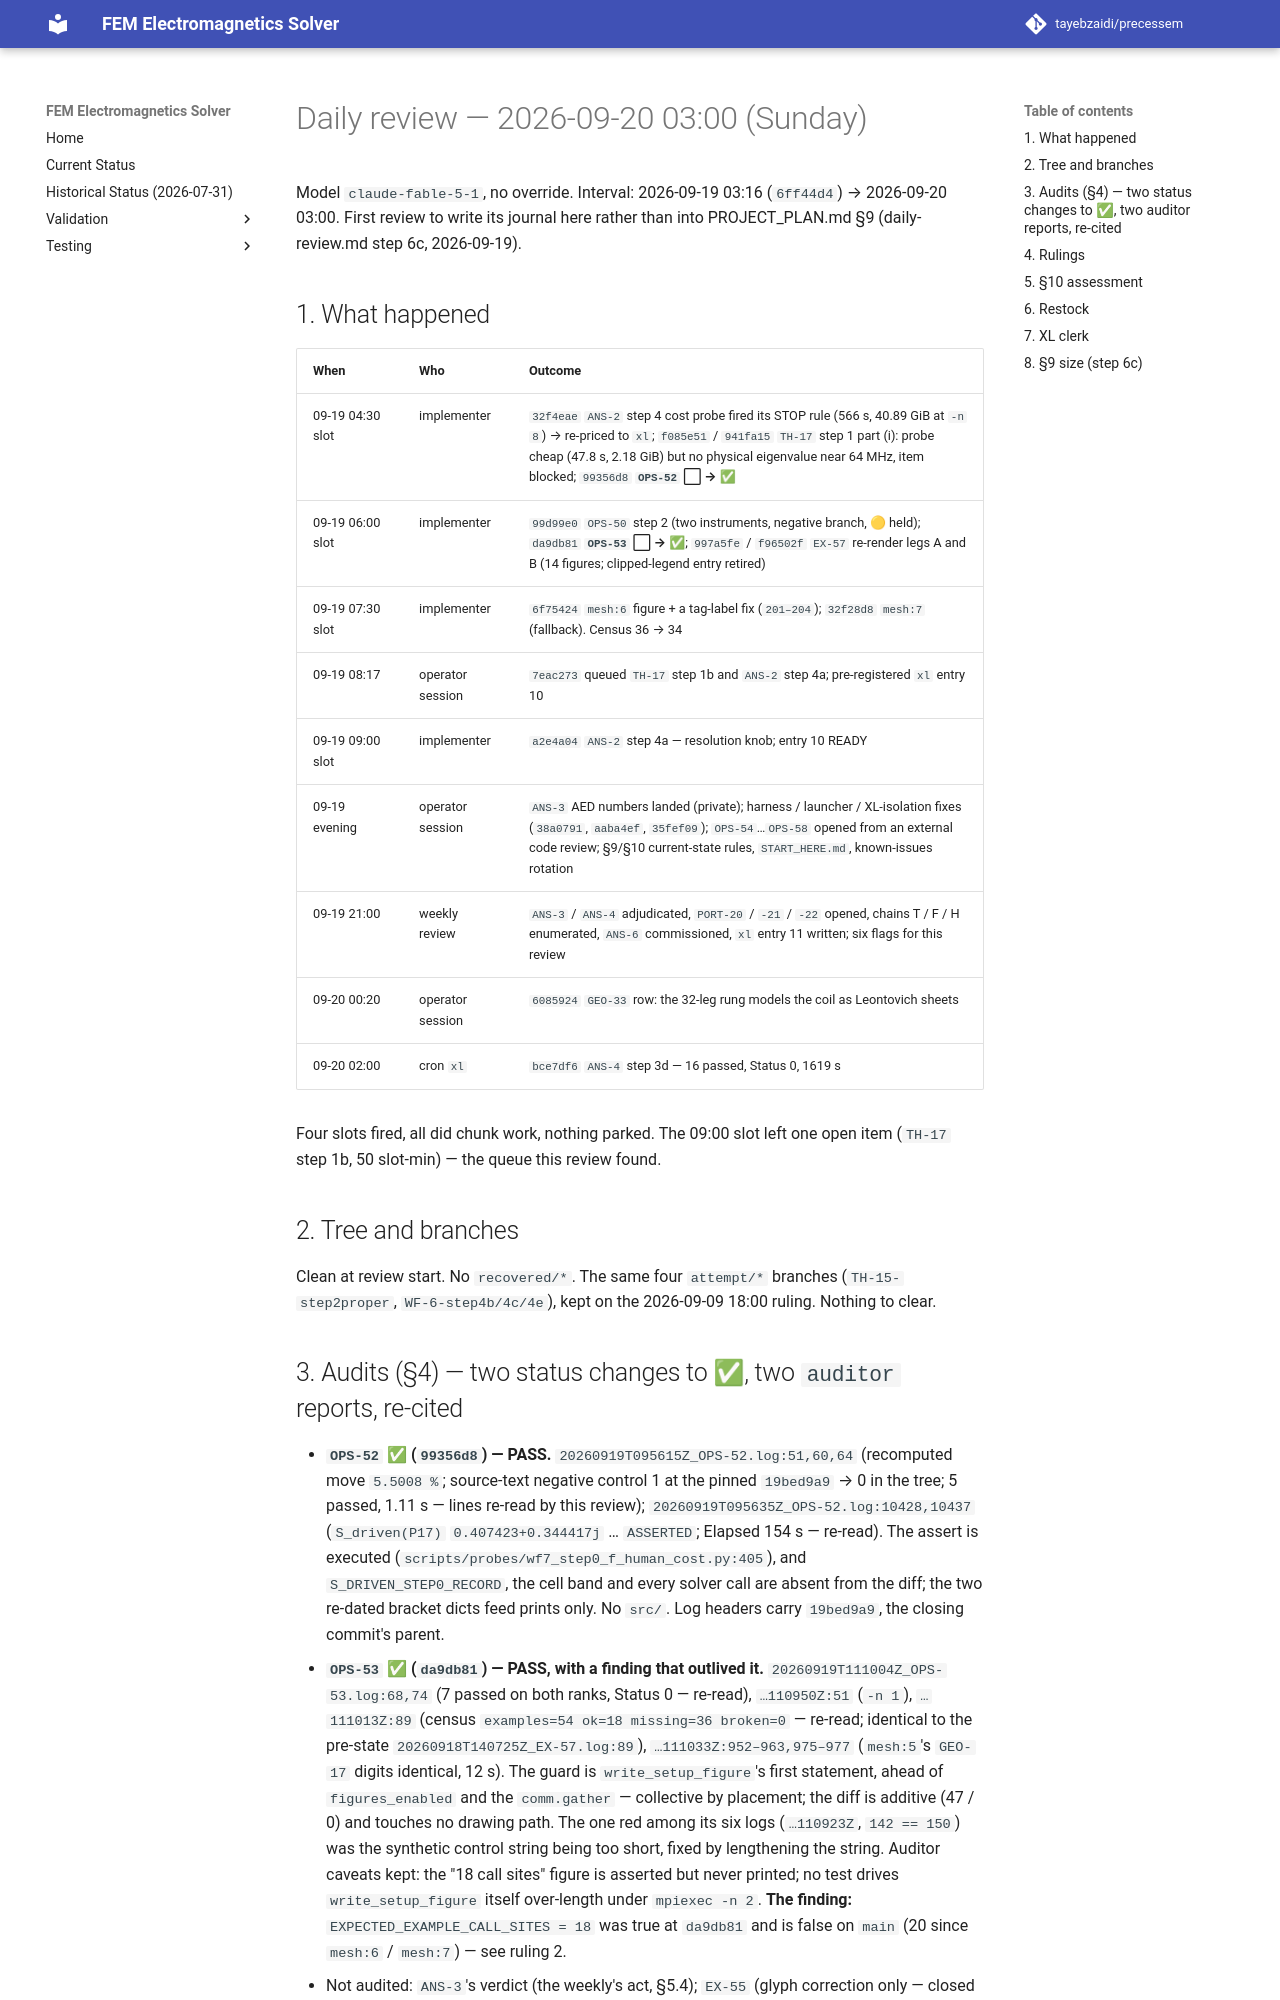

repository: tayebzaidi/precessem · page: planning/reviews/2026-09-20-daily/index.html · generator: mkdocs

# Daily review — 2026-09-20 03:00 (Sunday)

Model `claude-fable-5-1`, no override. Interval: 2026-09-19 03:16
(`6ff44d4`) → 2026-09-20 03:00. First review to write its journal here
rather than into PROJECT_PLAN.md §9 (daily-review.md step 6c, 2026-09-19).

## 1. What happened

| When | Who | Outcome |
|---|---|---|
| 09-19 04:30 slot | implementer | `32f4eae` `ANS-2` step 4 cost probe fired its STOP rule (566 s, 40.89 GiB at `-n 8`) → re-priced to `xl`; `f085e51` / `941fa15` `TH-17` step 1 part (i): probe cheap (47.8 s, 2.18 GiB) but no physical eigenvalue near 64 MHz, item blocked; `99356d8` **`OPS-52` ⬜ → ✅** |
| 09-19 06:00 slot | implementer | `99d99e0` `OPS-50` step 2 (two instruments, negative branch, 🟡 held); `da9db81` **`OPS-53` ⬜ → ✅**; `997a5fe` / `f96502f` `EX-57` re-render legs A and B (14 figures; clipped-legend entry retired) |
| 09-19 07:30 slot | implementer | `6f75424` `mesh:6` figure + a tag-label fix (`201–204`); `32f28d8` `mesh:7` (fallback). Census 36 → 34 |
| 09-19 08:17 | operator session | `7eac273` queued `TH-17` step 1b and `ANS-2` step 4a; pre-registered `xl` entry 10 |
| 09-19 09:00 slot | implementer | `a2e4a04` `ANS-2` step 4a — resolution knob; entry 10 READY |
| 09-19 evening | operator session | `ANS-3` AED numbers landed (private); harness / launcher / XL-isolation fixes (`38a0791`, `aaba4ef`, `35fef09`); `OPS-54`…`OPS-58` opened from an external code review; §9/§10 current-state rules, `START_HERE.md`, known-issues rotation |
| 09-19 21:00 | weekly review | `ANS-3` / `ANS-4` adjudicated, `PORT-20` / `-21` / `-22` opened, chains T / F / H enumerated, `ANS-6` commissioned, `xl` entry 11 written; six flags for this review |
| 09-20 00:20 | operator session | `6085924` `GEO-33` row: the 32-leg rung models the coil as Leontovich sheets |
| 09-20 02:00 | cron `xl` | `bce7df6` `ANS-4` step 3d — 16 passed, Status 0, 1619 s |

Four slots fired, all did chunk work, nothing parked. The 09:00 slot left
one open item (`TH-17` step 1b, 50 slot-min) — the queue this review found.

## 2. Tree and branches

Clean at review start. No `recovered/*`. The same four `attempt/*` branches
(`TH-15-step2proper`, `WF-6-step4b/4c/4e`), kept on the 2026-09-09 18:00
ruling. Nothing to clear.

## 3. Audits (§4) — two status changes to ✅, two `auditor` reports, re-cited

- **`OPS-52` ✅ (`99356d8`) — PASS.** `20260919T095615Z_OPS-52.log:51,60,64`
  (recomputed move `5.5008 %`; source-text negative control 1 at the pinned
  `19bed9a9` → 0 in the tree; 5 passed, 1.11 s — lines re-read by this
  review); `20260919T095635Z_OPS-52.log:10428,10437` (`S_driven(P17)`
  `0.407423+0.344417j` … `ASSERTED`; Elapsed 154 s — re-read). The assert is
  executed (`scripts/probes/wf7_step0_f_human_cost.py:405`), and
  `S_DRIVEN_STEP0_RECORD`, the cell band and every solver call are absent
  from the diff; the two re-dated bracket dicts feed prints only. No `src/`.
  Log headers carry `19bed9a9`, the closing commit's parent.
- **`OPS-53` ✅ (`da9db81`) — PASS, with a finding that outlived it.**
  `20260919T111004Z_OPS-53.log:68,74` (7 passed on both ranks, Status 0 —
  re-read), `…110950Z:51` (`-n 1`), `…111013Z:89` (census
  `examples=54 ok=18 missing=36 broken=0` — re-read; identical to the
  pre-state `20260918T140725Z_EX-57.log:89`), `…111033Z:952–963,975–977`
  (`mesh:5`'s `GEO-17` digits identical, 12 s). The guard is
  `write_setup_figure`'s first statement, ahead of `figures_enabled` and the
  `comm.gather` — collective by placement; the diff is additive (47 / 0) and
  touches no drawing path. The one red among its six logs
  (`…110923Z`, `142 == 150`) was the synthetic control string being too
  short, fixed by lengthening the string. Auditor caveats kept: the "18 call
  sites" figure is asserted but never printed; no test drives
  `write_setup_figure` itself over-length under `mpiexec -n 2`.
  **The finding:** `EXPECTED_EXAMPLE_CALL_SITES = 18` was true at `da9db81`
  and is false on `main` (20 since `mesh:6` / `mesh:7`) — see ruling 2.
- Not audited: `ANS-3`'s verdict (the weekly's act, §5.4); `EX-55` (glyph
  correction only — closed 09-14, audited PASS that day,
  `plan-archive.md:30687`); `OPS-50` (🟡).
